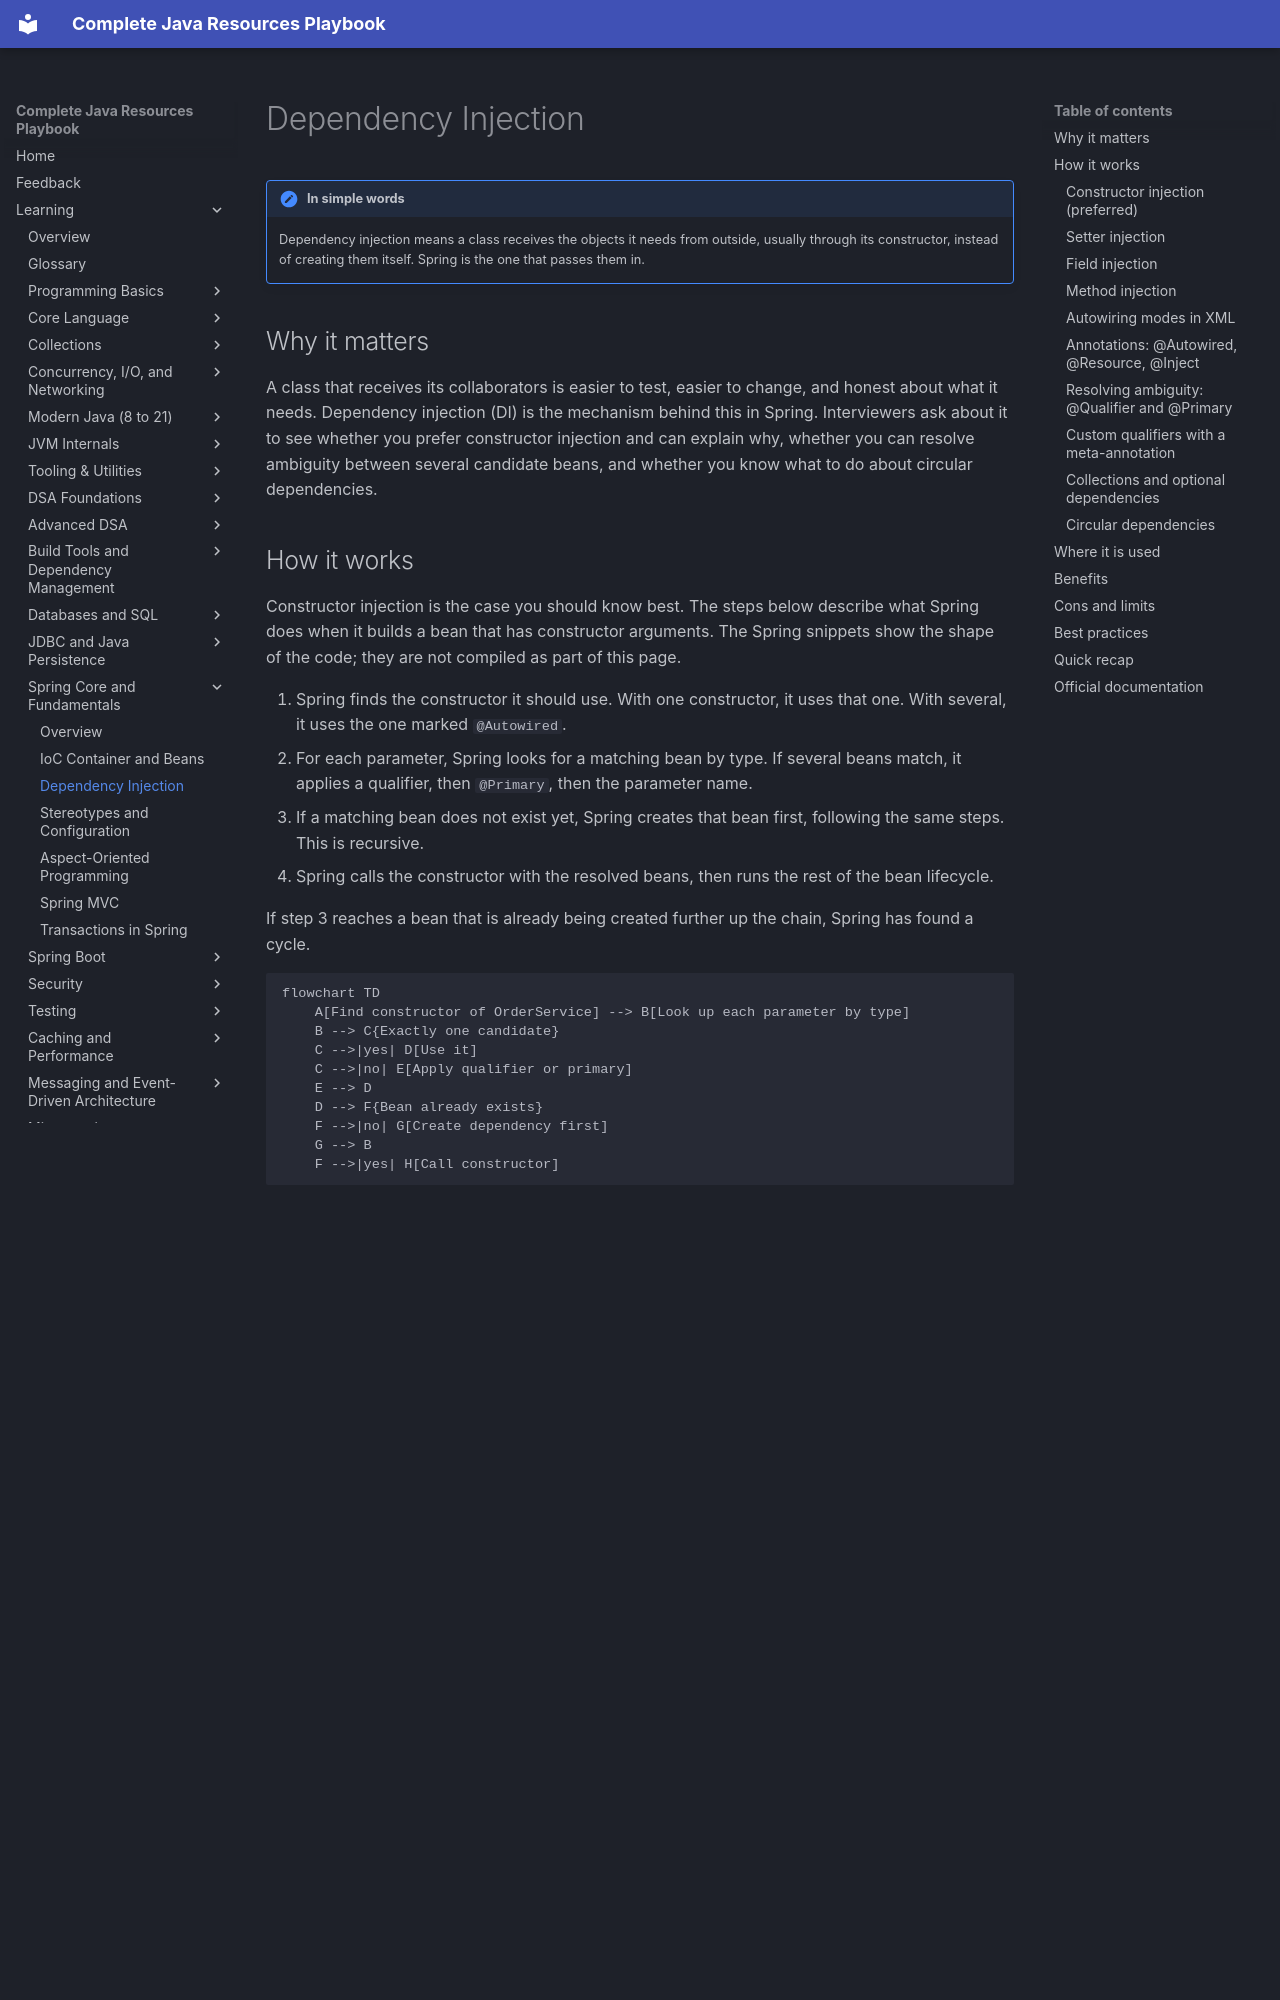

repository: AthiraMohan14/Complete-Java-Resource-PlayBook · page: learning/08-spring-core/dependency-injection/index.html · generator: mkdocs

# Dependency Injection

!!! note "In simple words"
    Dependency injection means a class receives the objects it needs from outside, usually through its constructor, instead of creating them itself. Spring is the one that passes them in.

## Why it matters

A class that receives its collaborators is easier to test, easier to change, and honest about what it needs. Dependency injection (DI) is the mechanism behind this in Spring. Interviewers ask about it to see whether you prefer constructor injection and can explain why, whether you can resolve ambiguity between several candidate beans, and whether you know what to do about circular dependencies.

## How it works

Constructor injection is the case you should know best. The steps below describe what Spring does when it builds a bean that has constructor arguments. The Spring snippets show the shape of the code; they are not compiled as part of this page.

1. Spring finds the constructor it should use. With one constructor, it uses that one. With several, it uses the one marked `@Autowired`.
2. For each parameter, Spring looks for a matching bean by type. If several beans match, it applies a qualifier, then `@Primary`, then the parameter name.
3. If a matching bean does not exist yet, Spring creates that bean first, following the same steps. This is recursive.
4. Spring calls the constructor with the resolved beans, then runs the rest of the bean lifecycle.

If step 3 reaches a bean that is already being created further up the chain, Spring has found a cycle.

```mermaid
flowchart TD
    A[Find constructor of OrderService] --> B[Look up each parameter by type]
    B --> C{Exactly one candidate}
    C -->|yes| D[Use it]
    C -->|no| E[Apply qualifier or primary]
    E --> D
    D --> F{Bean already exists}
    F -->|no| G[Create dependency first]
    G --> B
    F -->|yes| H[Call constructor]
```

### Constructor injection (preferred)

Constructor injection passes dependencies through the constructor. The fields can be `final`, the object is never half-built, and a unit test can call `new` with fake collaborators.

```java
import org.springframework.stereotype.Service;

@Service
public class OrderService {

    private final PaymentClient payments;
    private final OrderRepository orders;

    public OrderService(PaymentClient payments, OrderRepository orders) {
        this.payments = payments;
        this.orders = orders;
    }

    public void place(long orderId) {
        // use payments and orders
    }
}
```

When a class has one constructor, Spring uses it without `@Autowired`. When it has several, mark the one Spring should use.
